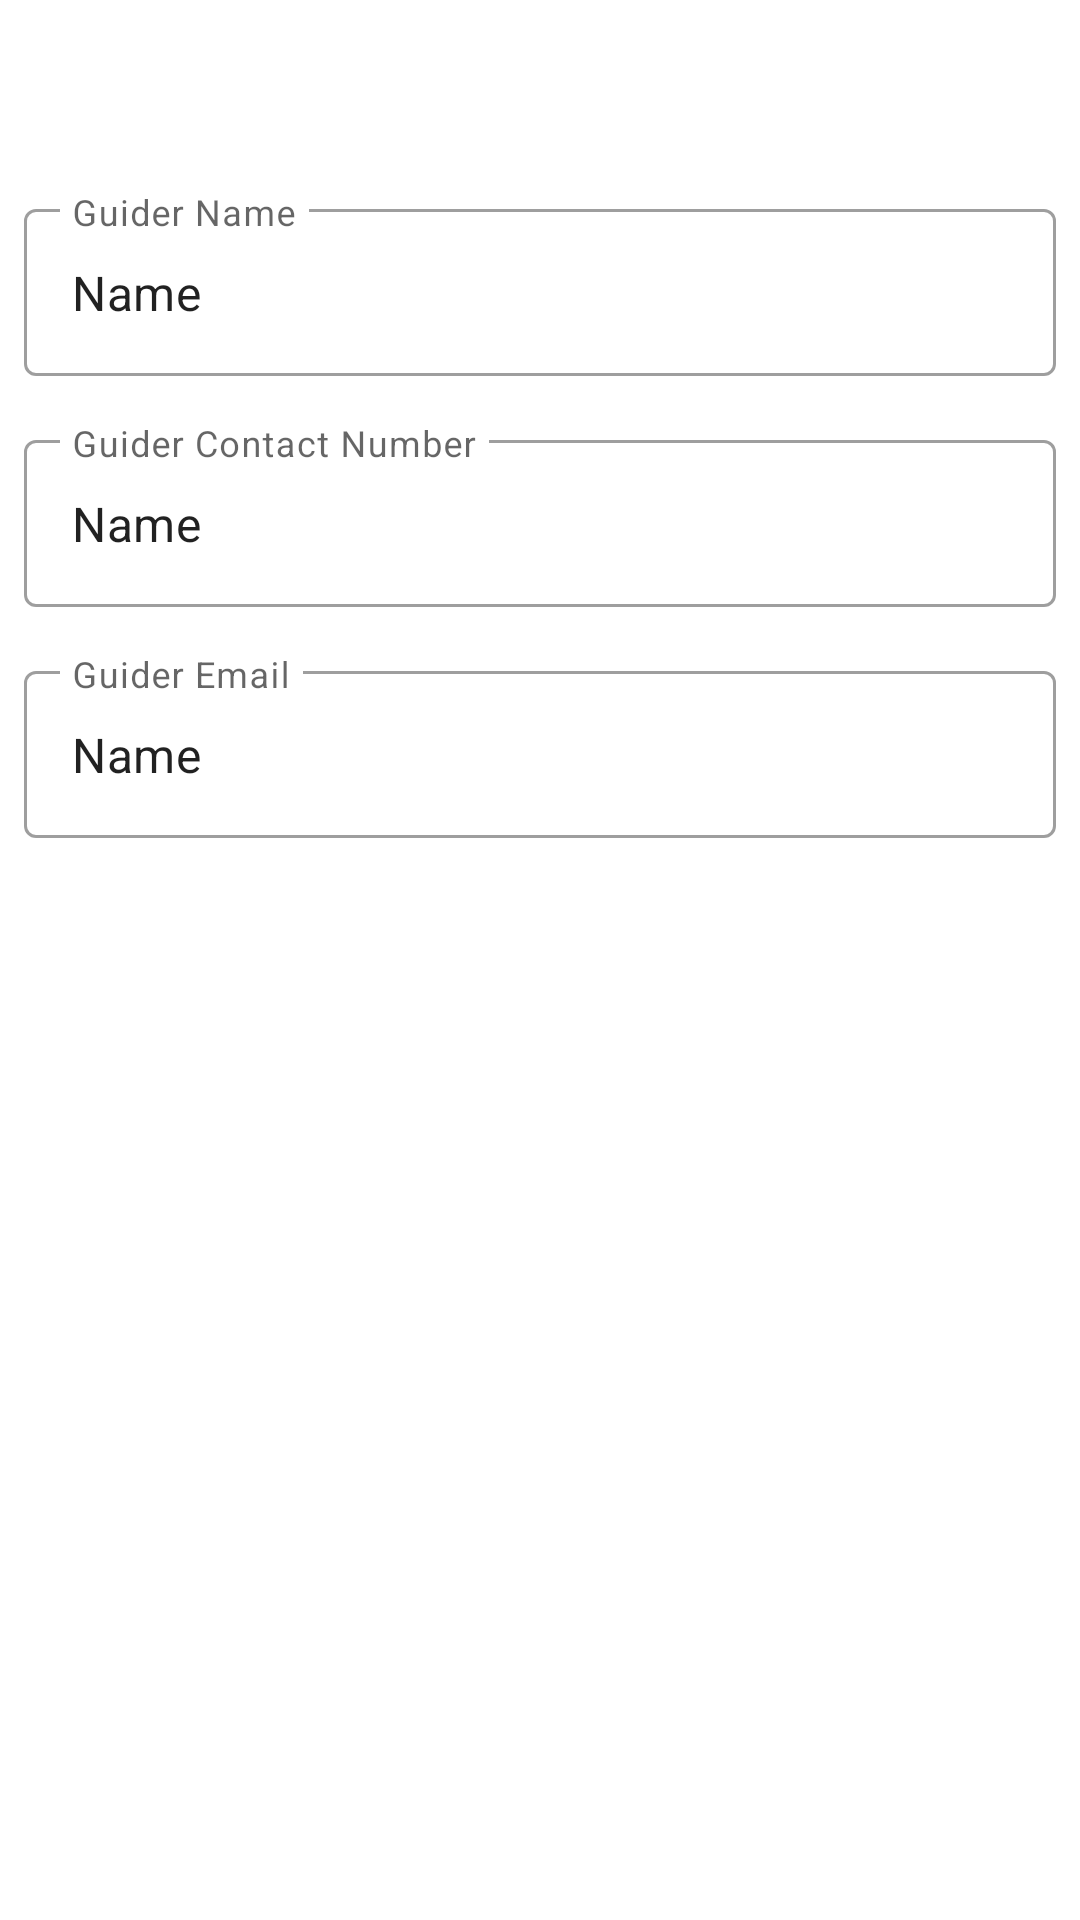

Android layout source for this screen:
<!-- AndroidManifest.xml: application theme Theme.Test -->
<!-- res/layout/activity_guider_profile_view.xml -->
<?xml version="1.0" encoding="utf-8"?>
<ScrollView xmlns:android="http://schemas.android.com/apk/res/android"
    xmlns:app="http://schemas.android.com/apk/res-auto"
    xmlns:tools="http://schemas.android.com/tools"
    android:layout_width="match_parent"
    android:layout_height="match_parent"
    android:overScrollMode="never"
    tools:context=".Guider.GuiderProfileView"
    tools:ignore="SpeakableTextPresentCheck,SpeakableTextPresentCheck">


    <LinearLayout
        android:layout_width="match_parent"
        android:layout_height="wrap_content"
        android:orientation="vertical">

        <androidx.constraintlayout.widget.ConstraintLayout
            android:layout_width="match_parent"
            android:layout_height="match_parent">

            <com.google.android.material.textfield.TextInputLayout
                android:id="@+id/textInputLayout22"
                style="@style/Widget.MaterialComponents.TextInputLayout.OutlinedBox"
                android:layout_width="0dp"
                android:layout_height="wrap_content"
                android:layout_marginStart="8dp"
                android:layout_marginTop="16dp"
                android:layout_marginEnd="8dp"
                android:hint="Guider Name"
                app:layout_constraintEnd_toEndOf="parent"
                app:layout_constraintHorizontal_bias="0.0"
                app:layout_constraintStart_toStartOf="parent"
                app:layout_constraintTop_toBottomOf="@+id/textView29">

                <com.google.android.material.textfield.TextInputEditText
                    android:id="@+id/editText5"
                    android:layout_width="match_parent"
                    android:layout_height="wrap_content"
                    android:editable="false"
                    android:text="Name" />
            </com.google.android.material.textfield.TextInputLayout>

            <com.google.android.material.textfield.TextInputLayout
                android:id="@+id/textInputLayout23"
                style="@style/Widget.MaterialComponents.TextInputLayout.OutlinedBox"
                android:layout_width="0dp"
                android:layout_height="wrap_content"
                android:layout_marginStart="8dp"
                android:layout_marginTop="16dp"
                android:layout_marginEnd="8dp"
                android:hint="Guider Contact Number"
                app:layout_constraintEnd_toEndOf="parent"
                app:layout_constraintHorizontal_bias="0.0"
                app:layout_constraintStart_toStartOf="parent"
                app:layout_constraintTop_toBottomOf="@+id/textInputLayout22">

                <com.google.android.material.textfield.TextInputEditText
                    android:id="@+id/editText6"
                    android:layout_width="match_parent"
                    android:layout_height="wrap_content"
                    android:editable="false"
                    android:text="Name" />
            </com.google.android.material.textfield.TextInputLayout>

            <com.google.android.material.textfield.TextInputLayout
                android:id="@+id/textInputLayout24"
                style="@style/Widget.MaterialComponents.TextInputLayout.OutlinedBox"
                android:layout_width="0dp"
                android:layout_height="wrap_content"
                android:layout_marginStart="8dp"
                android:layout_marginTop="16dp"
                android:layout_marginEnd="8dp"
                android:hint="Guider Email"
                app:layout_constraintEnd_toEndOf="parent"
                app:layout_constraintHorizontal_bias="0.0"
                app:layout_constraintStart_toStartOf="parent"
                app:layout_constraintTop_toBottomOf="@+id/textInputLayout23">

                <com.google.android.material.textfield.TextInputEditText
                    android:id="@+id/editText7"
                    android:layout_width="match_parent"
                    android:layout_height="wrap_content"
                    android:editable="false"
                    android:text="Name" />
            </com.google.android.material.textfield.TextInputLayout>

            <TextView
                android:id="@+id/textView29"
                android:layout_width="0dp"
                android:layout_height="wrap_content"
                android:background="@color/tool_bar_background"
                android:paddingLeft="16dp"
                android:paddingTop="8dp"
                android:paddingBottom="8dp"
                android:text="Guider Details"
                android:textColor="@color/white"
                android:textSize="24sp"
                android:textStyle="bold"
                app:layout_constraintEnd_toEndOf="parent"
                app:layout_constraintStart_toStartOf="parent"
                app:layout_constraintTop_toTopOf="parent" />
        </androidx.constraintlayout.widget.ConstraintLayout>
    </LinearLayout>

</ScrollView>
<!-- resources referenced by this layout -->
<resources>
  <style name="Theme.Test" parent="Theme.MaterialComponents.DayNight.NoActionBar">
          
          <item name="colorPrimary">@color/purple_500</item>
          <item name="colorPrimaryVariant">@color/black</item>
          <item name="colorOnPrimary">@color/white</item>
          
          <item name="colorSecondary">@color/teal_200</item>
          <item name="colorSecondaryVariant">@color/teal_700</item>
          <item name="colorOnSecondary">@color/black</item>
          
          <item name="android:statusBarColor" tools:targetApi="l">?attr/colorPrimaryVariant</item>
          
      </style>
  <!-- not gathered from this repository: default colours our renderer supplied (Android Studio template values) -->
  <color name="purple_500">#FF6200EE</color>
  <color name="teal_200">#FF03DAC5</color>
  <color name="teal_700">#FF018786</color>
  <color name="black">#FF000000</color>
  <color name="white">#FFFFFFFF</color>
</resources>
